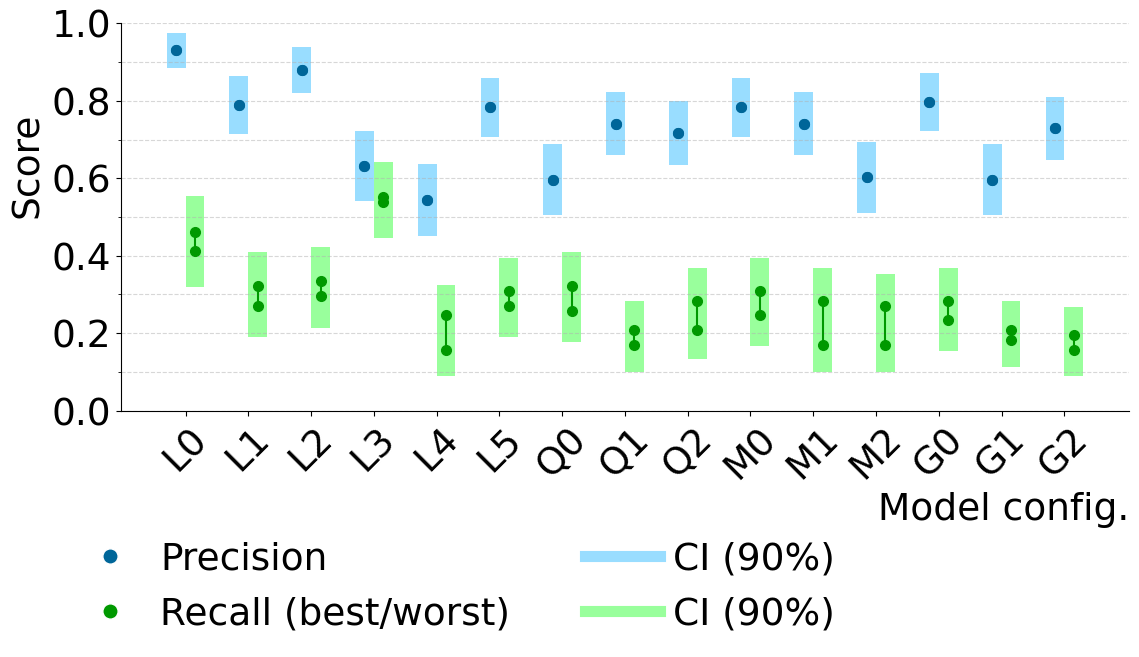

Recreate this plot in Python. (Note: this script raises an exception after producing the figure.)
import matplotlib.pyplot as plt
import numpy as np
from matplotlib.lines import Line2D
from matplotlib.ticker import MultipleLocator
from matplotlib.legend_handler import HandlerTuple

# Category labels
labels = ['L0', 'L1', 'L2', 'L3', 'L4', 'L5', 'Q0', 'Q1', 'Q2', 'M0', 'M1', 'M2', 'G0', 'G1', 'G2']
x = np.arange(len(labels))

# Offsets and sizes
tight_offset = 0.15
merged_box_width = 0.3
half_merged = merged_box_width / 2
merged_left = x - tight_offset
merged_right = x + tight_offset
box_alpha = 1.0

# Colors

# precision is light blue, recall is light green
# centers are darker versions of the same colors

precision_color = '#99ddff'
recall_color = '#99ff9c'
precision_center_color = "#006699"
recall_center_color = "#009900"
line_color = 'black'

# Font config
plt.rcParams.update({
  'font.family': 'Times New Roman',
  'font.size': 27,
  'axes.labelsize': 27,
  'xtick.labelsize': 27,
  'ytick.labelsize': 27,
  'legend.fontsize': 27
})

# Actual data (could be loaded from file)
p_center = np.array([0.9306, 0.7897, 0.8794, 0.6317, 0.5439, 0.7830, 0.5966, 0.7414, 0.7164, 0.7830, 0.7414, 0.6024, 0.7971, 0.5966, 0.7287])
p_low =    np.array([0.8860, 0.7148, 0.8204, 0.5424, 0.4516, 0.7073, 0.5057, 0.6607, 0.6332, 0.7073, 0.6607, 0.5117, 0.7233, 0.5057, 0.6467])
p_high =   np.array([0.9753, 0.8646, 0.9383, 0.7210, 0.6362, 0.8588, 0.6875, 0.8221, 0.7997, 0.8588, 0.8221, 0.6931, 0.8709, 0.6875, 0.8107])

r_best_center = np.array([0.4619, 0.3221, 0.3348, 0.5508, 0.2459, 0.3094, 0.3221, 0.2078, 0.2840, 0.3094, 0.2840, 0.2713, 0.2840, 0.2078, 0.1951])
r_best_low =    np.array([0.3695, 0.2357, 0.2475, 0.4586, 0.1665, 0.2240, 0.2357, 0.1332, 0.2007, 0.2240, 0.2007, 0.1893, 0.2007, 0.1332, 0.1224])
r_best_high =   np.array([0.5543, 0.4085, 0.4221, 0.6430, 0.3252, 0.3949, 0.4085, 0.2823, 0.3673, 0.3949, 0.3673, 0.3533, 0.3673, 0.2823, 0.2678])

r_worst_center = np.array([0.4111, 0.2713, 0.2967, 0.5381, 0.1569, 0.2713, 0.2586, 0.1697, 0.2078, 0.2459, 0.1697, 0.1697, 0.2332, 0.1824, 0.1569])
r_worst_low =    np.array([0.3199, 0.1893, 0.2123, 0.4457, 0.0906, 0.1893, 0.1779, 0.1010, 0.1332, 0.1665, 0.1010, 0.1010, 0.1553, 0.1116, 0.0906])
r_worst_high =   np.array([0.5022, 0.3533, 0.3811, 0.6305, 0.2233, 0.3533, 0.3393, 0.2383, 0.2823, 0.3252, 0.2383, 0.2383, 0.3110, 0.2531, 0.2233])

# Merge using extremes
def merge_extremes(low1, center1, high1, low2, center2, high2):
  return (
    np.minimum(low1, low2),
    np.minimum(center1, center2),
    np.maximum(center1, center2),
    np.maximum(high1, high2)
  )

merged_p_low, merged_p_cmin, merged_p_cmax, merged_p_high = merge_extremes(
  p_low, p_center, p_high,
  p_low, p_center, p_high
)

merged_r_low, merged_r_cmin, merged_r_cmax, merged_r_high = merge_extremes(
  r_best_low, r_best_center, r_best_high,
  r_worst_low, r_worst_center, r_worst_high
)

# Plotting
fig, ax = plt.subplots(figsize=(12, 7.7))

def draw_boxes(ax, positions, low, cmin, cmax, high, box_color, label):
  for i, (pos, lo, cmn, cmx, hi) in enumerate(zip(positions, low, cmin, cmax, high)):
    ax.add_patch(plt.Rectangle((pos - half_merged, min(lo, cmn)), merged_box_width, abs(cmn - lo),
                   color=box_color, alpha=box_alpha, linewidth=0))
    ax.add_patch(plt.Rectangle((pos - half_merged, min(cmn, cmx)), merged_box_width, abs(cmx - cmn),
                   color=box_color, alpha=box_alpha, linewidth=0))
    ax.add_patch(plt.Rectangle((pos - half_merged, min(cmx, hi)), merged_box_width, abs(hi - cmx),
                   color=box_color, alpha=box_alpha, linewidth=0))
    ax.plot([pos, pos], [cmn, cmx], color=recall_center_color, linewidth=1.5)
  ax.plot([], [], color=box_color, linewidth=8, label=label)

# Draw plots
draw_boxes(ax, merged_left, merged_p_low, merged_p_cmin, merged_p_cmax, merged_p_high, precision_color, 'Precision CI')
draw_boxes(ax, merged_right, merged_r_low, merged_r_cmin, merged_r_cmax, merged_r_high, recall_color, 'Recall CI')
ax.plot(merged_left, merged_p_cmin, 'o', color=precision_center_color, markersize=7)
ax.plot(merged_left, merged_p_cmax, 'o', color=precision_center_color, markersize=7)
ax.plot(merged_right, merged_r_cmin, 'o', color=recall_center_color, markersize=7)
ax.plot(merged_right, merged_r_cmax, 'o', color=recall_center_color, markersize=7)

# Legend setup
legend_handles = [
  Line2D([0], [0], marker='o', color='w', markerfacecolor=precision_center_color, markersize=11, label='Precision'),
  Line2D([0], [0], marker='o', color='w', markerfacecolor=recall_center_color, markersize=11, label='Recall (best/worst)'),
  Line2D([0], [0], color=precision_color, linewidth=8, label='CI (90%)'),
  Line2D([0], [0], color=recall_color, linewidth=8, label='CI (90%)')
]

ax.set_xticks(x)
ax.set_xticklabels(labels, rotation=45)
ax.set_ylabel('Score', ha='left', x=1.0)
ax.set_xlabel('Model config.', ha='right', x=1.0)
ax.set_ylim(0, 1.00)
ax.spines['top'].set_visible(False)
ax.spines['right'].set_visible(False)

ax.set_yticks(np.arange(0, 1.01, 0.2))
ax.yaxis.set_minor_locator(MultipleLocator(0.1))
ax.grid(which='minor', axis='y', linestyle='--', alpha=0.5)
ax.grid(which='major', axis='y', linestyle='--', alpha=0.5)
ax.legend(
  handles=legend_handles,
  loc='upper center',
  bbox_to_anchor=(0.33, -0.25),
  ncol=2,
  frameon=False,
  handletextpad=0.35
)

plt.tight_layout()
plt.savefig("../../results/graph/results_figure_b.png", dpi=300)
#plt.show()
